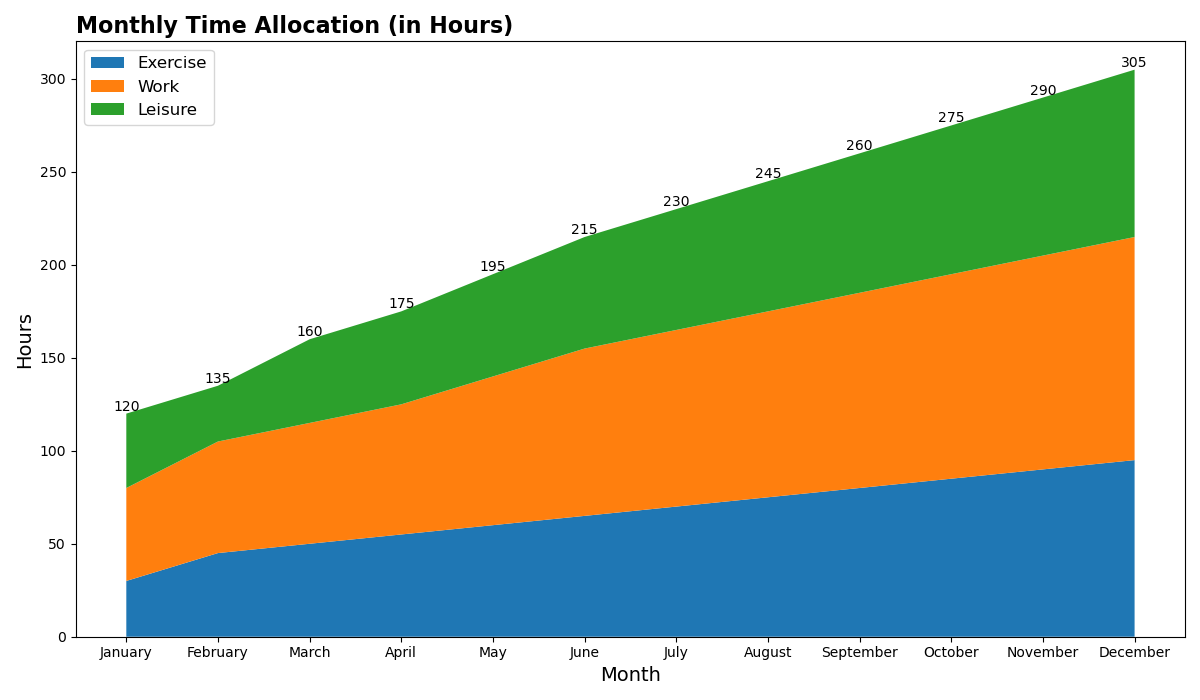

The data file committed next to this chart (first rows):
Month, Exercise, Work, Leisure
January, 30, 50, 40
February, 45, 60, 30
March, 50, 65, 45
April, 55, 70, 50
May, 60, 80, 55
June, 65, 90, 60
July, 70, 95, 65
August, 75, 100, 70
September, 80, 105, 75
October, 85, 110, 80
November, 90, 115, 85
December, 95, 120, 90
